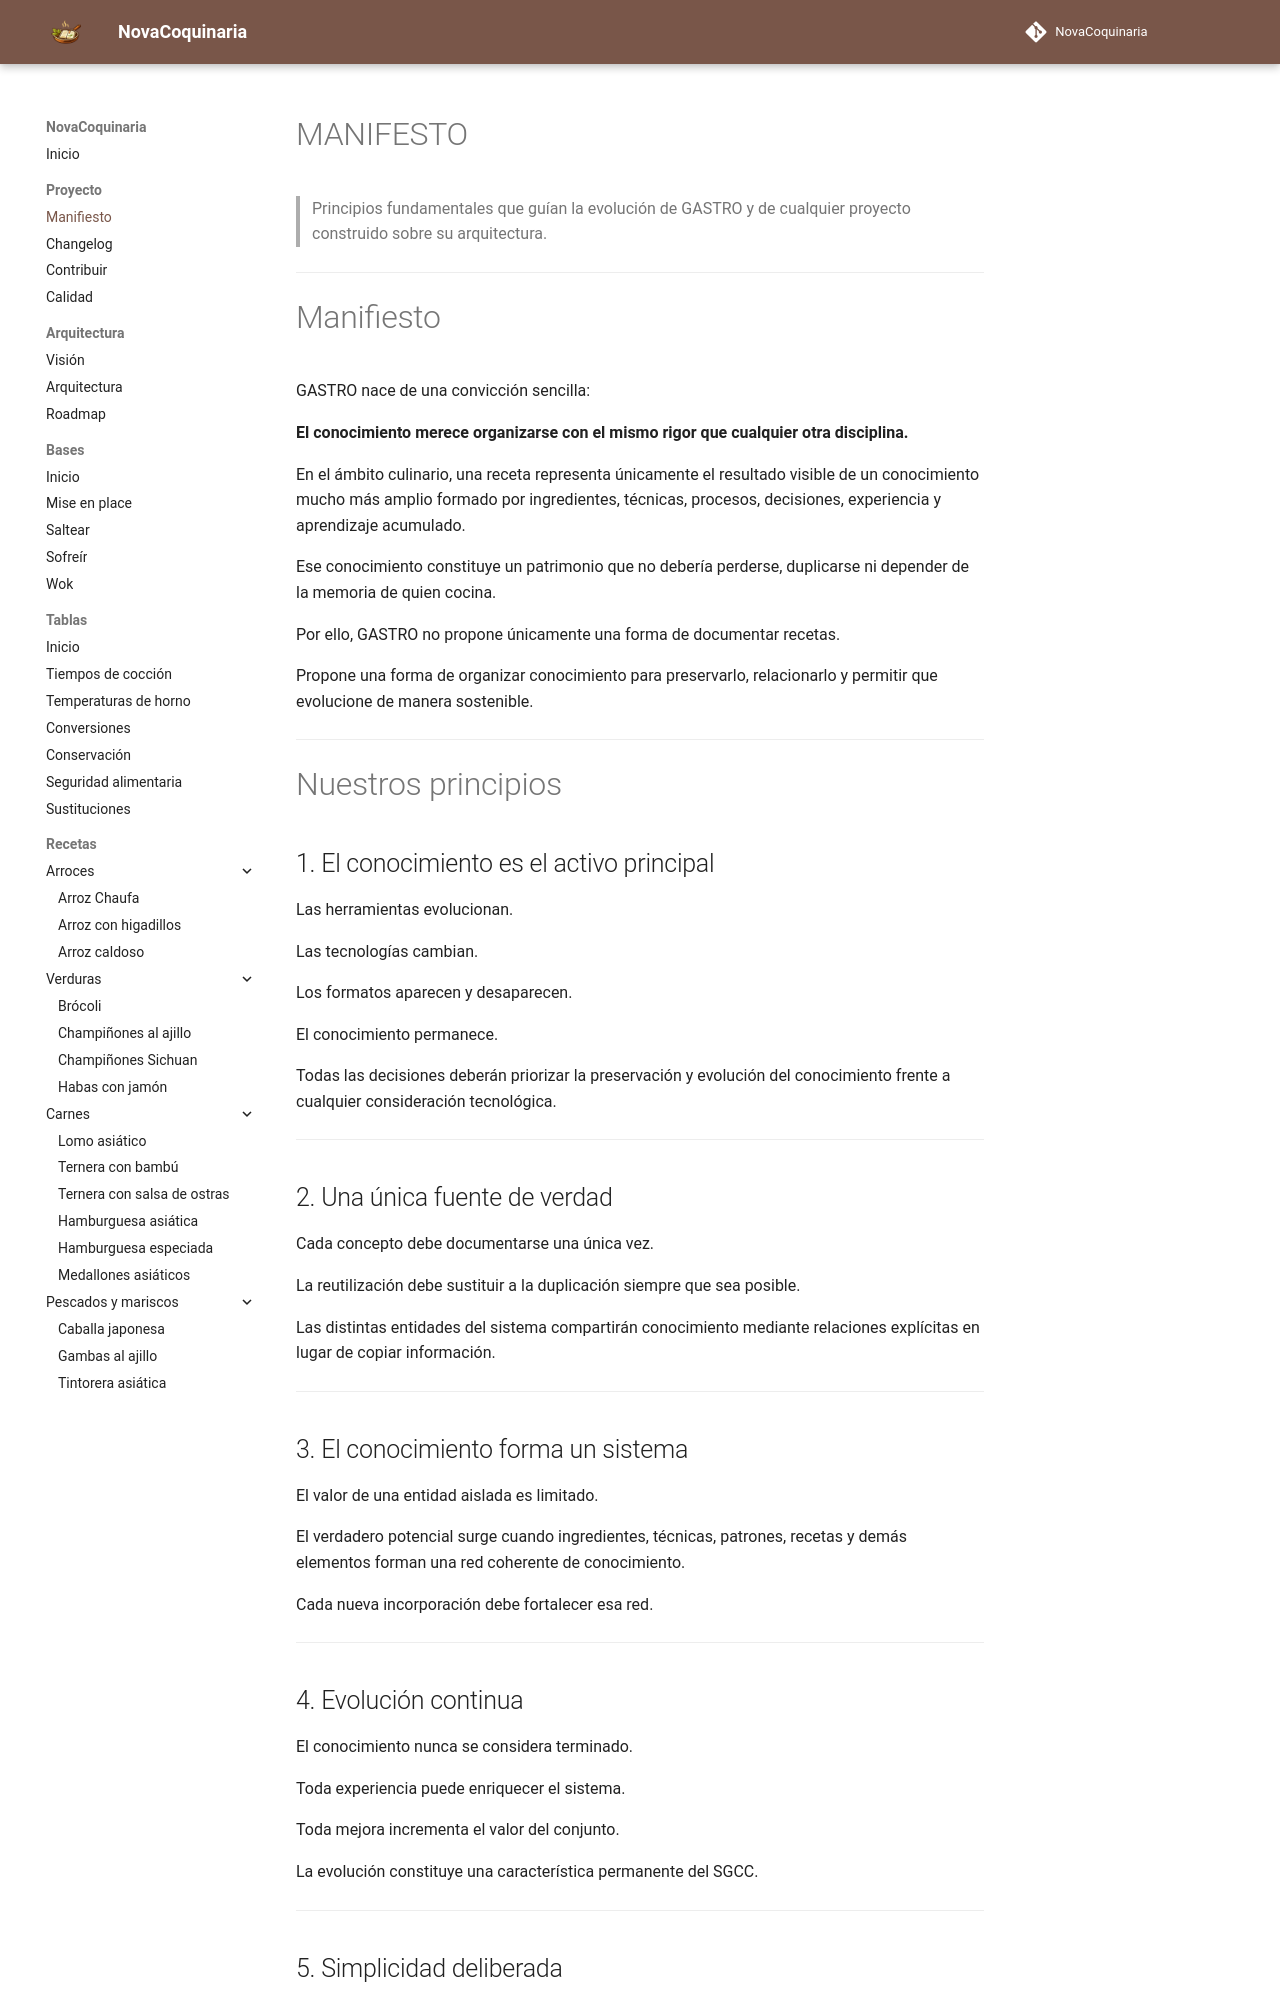

repository: fran-eliot/NovaCoquinaria · page: MANIFESTO.html · generator: mkdocs

# MANIFESTO

> Principios fundamentales que guían la evolución de GASTRO y de cualquier proyecto construido sobre su arquitectura.

---

# Manifiesto

GASTRO nace de una convicción sencilla:

**El conocimiento merece organizarse con el mismo rigor que cualquier otra disciplina.**

En el ámbito culinario, una receta representa únicamente el resultado visible de un conocimiento mucho más amplio formado por ingredientes, técnicas, procesos, decisiones, experiencia y aprendizaje acumulado.

Ese conocimiento constituye un patrimonio que no debería perderse, duplicarse ni depender de la memoria de quien cocina.

Por ello, GASTRO no propone únicamente una forma de documentar recetas.

Propone una forma de organizar conocimiento para preservarlo, relacionarlo y permitir que evolucione de manera sostenible.

---

# Nuestros principios

## 1. El conocimiento es el activo principal

Las herramientas evolucionan.

Las tecnologías cambian.

Los formatos aparecen y desaparecen.

El conocimiento permanece.

Todas las decisiones deberán priorizar la preservación y evolución del conocimiento frente a cualquier consideración tecnológica.

---

## 2. Una única fuente de verdad

Cada concepto debe documentarse una única vez.

La reutilización debe sustituir a la duplicación siempre que sea posible.

Las distintas entidades del sistema compartirán conocimiento mediante relaciones explícitas en lugar de copiar información.

---

## 3. El conocimiento forma un sistema

El valor de una entidad aislada es limitado.

El verdadero potencial surge cuando ingredientes, técnicas, patrones, recetas y demás elementos forman una red coherente de conocimiento.

Cada nueva incorporación debe fortalecer esa red.

---
